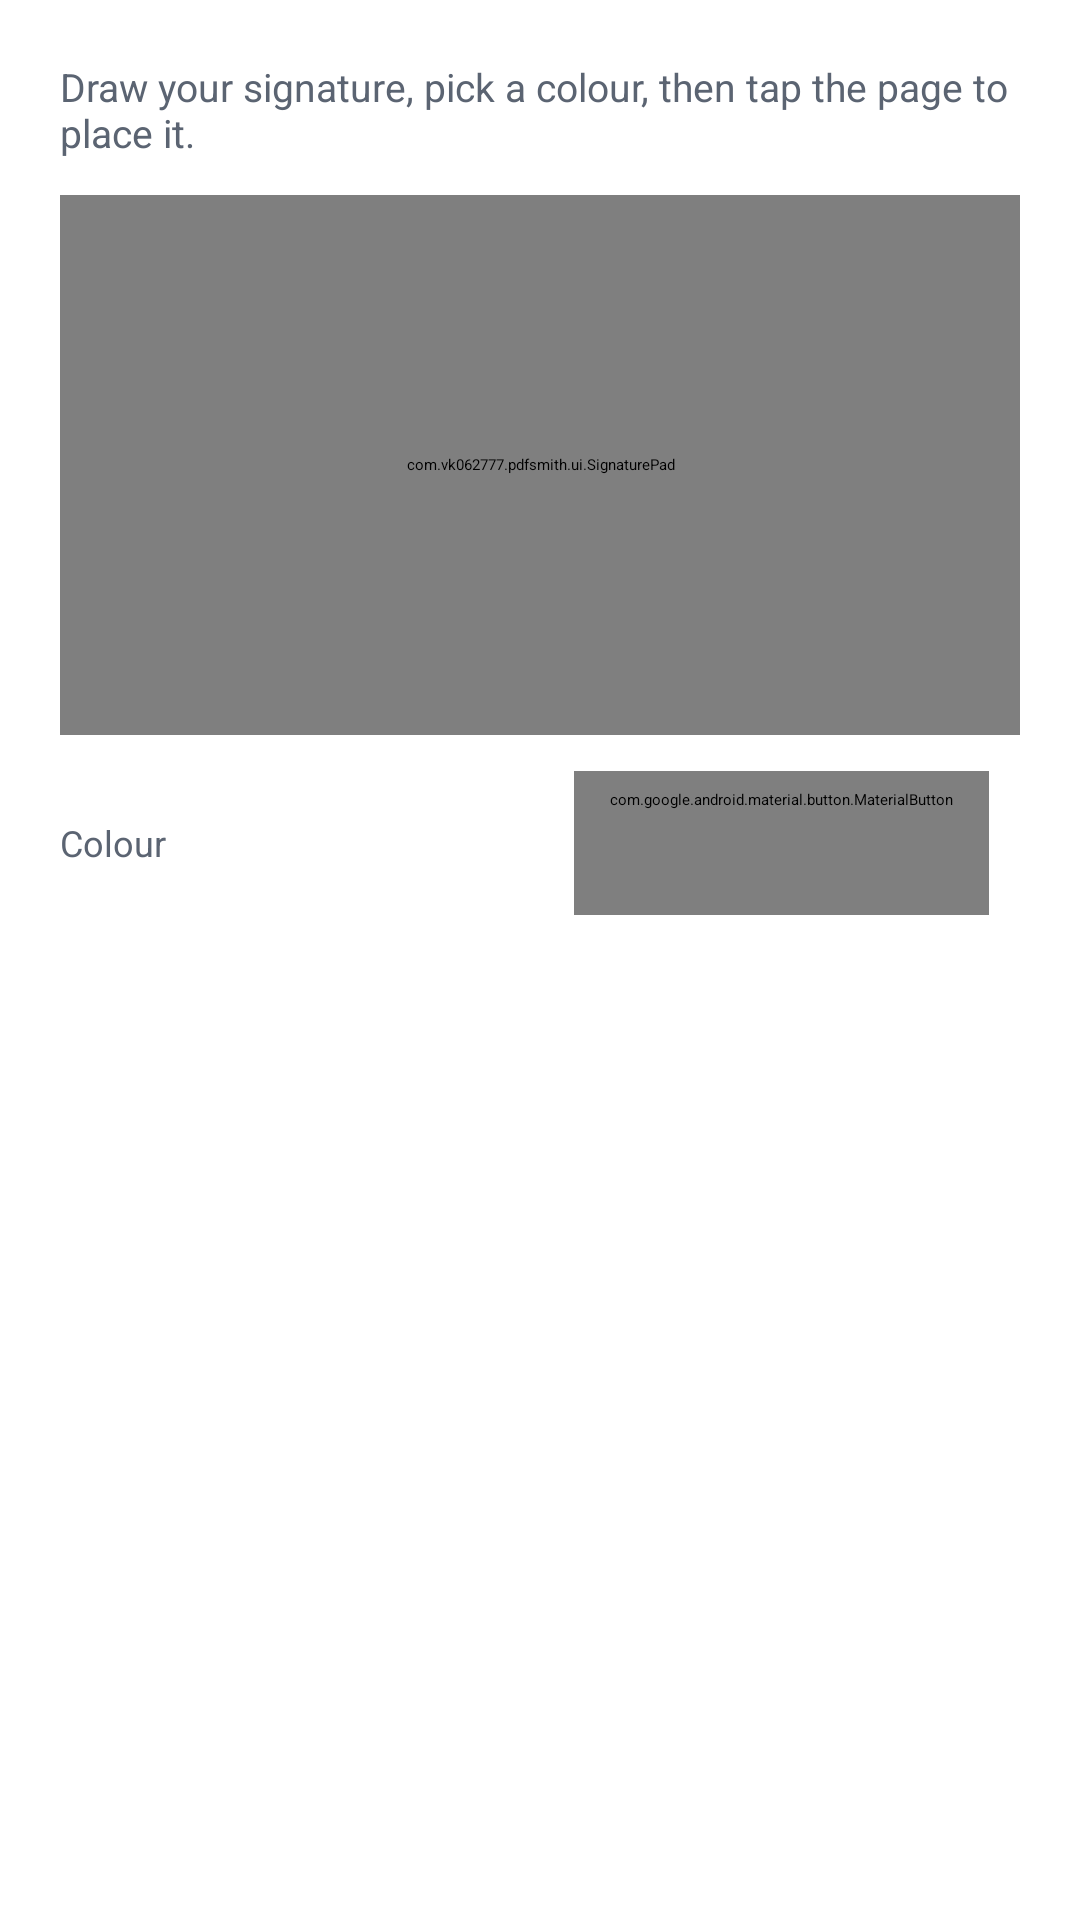

The Android layout XML behind this screen, and the referenced resources:
<!-- AndroidManifest.xml: application theme Theme.PDFsmith -->
<!-- res/layout/dialog_signature.xml -->
<?xml version="1.0" encoding="utf-8"?>
<LinearLayout xmlns:android="http://schemas.android.com/apk/res/android"
    android:layout_width="match_parent"
    android:layout_height="wrap_content"
    android:orientation="vertical"
    android:padding="20dp">

    <TextView
        android:layout_width="match_parent"
        android:layout_height="wrap_content"
        android:text="@string/hint_sign"
        android:textColor="@color/text_secondary"
        android:textSize="13sp" />

    <com.vk062777.pdfsmith.ui.SignaturePad
        android:id="@+id/pad"
        android:layout_width="match_parent"
        android:layout_height="180dp"
        android:layout_marginTop="12dp"
        android:background="@color/surface_variant" />

    <LinearLayout
        android:layout_width="match_parent"
        android:layout_height="wrap_content"
        android:layout_marginTop="12dp"
        android:gravity="center_vertical"
        android:orientation="horizontal">

        <TextView
            android:layout_width="wrap_content"
            android:layout_height="wrap_content"
            android:text="@string/label_colour"
            android:textColor="@color/text_secondary"
            android:textSize="12sp" />

        <ImageButton
            android:id="@+id/inkBlack"
            android:layout_width="34dp"
            android:layout_height="34dp"
            android:layout_marginStart="10dp"
            android:background="@drawable/bg_swatch"
            android:backgroundTint="@color/swatch_black"
            android:contentDescription="@string/label_colour" />

        <ImageButton
            android:id="@+id/inkBlue"
            android:layout_width="34dp"
            android:layout_height="34dp"
            android:layout_marginStart="8dp"
            android:background="@drawable/bg_swatch"
            android:backgroundTint="@color/swatch_blue"
            android:contentDescription="@string/label_colour" />

        <ImageButton
            android:id="@+id/inkRed"
            android:layout_width="34dp"
            android:layout_height="34dp"
            android:layout_marginStart="8dp"
            android:background="@drawable/bg_swatch"
            android:backgroundTint="@color/swatch_red"
            android:contentDescription="@string/label_colour" />

        <com.google.android.material.button.MaterialButton
            android:id="@+id/clear"
            style="@style/Widget.KavoPDF.Button.Text"
            android:layout_width="wrap_content"
            android:layout_height="wrap_content"
            android:layout_marginStart="8dp"
            android:text="@string/action_clear" />
    </LinearLayout>

</LinearLayout>
<!-- resources referenced by this layout -->
<resources>
  <color name="surface_variant">#FFF0F1F5</color>
  <color name="swatch_black">#FF111111</color>
  <color name="swatch_blue">#FF1C7ED6</color>
  <color name="swatch_red">#FFE03131</color>
  <color name="text_secondary">#FF5B6472</color>
  <string name="action_clear">Clear</string>
  <string name="hint_sign">Draw your signature, pick a colour, then tap the page to place it.</string>
  <string name="label_colour">Colour</string>
  <style name="Widget.KavoPDF.Button.Text" parent="Widget.Material3.Button.TextButton">
          <item name="shapeAppearance">@style/ShapeAppearance.KavoPDF.Pill</item>
      </style>
  <style name="ShapeAppearance.KavoPDF.Pill" parent="">
          <item name="cornerFamily">rounded</item>
          <item name="cornerSize">50%</item>
      </style>
  <color name="white">#FFFFFFFF</color>
  <color name="brand_secondary">#FF0C8599</color>
  <color name="brand_secondary_container">#FFD3F1F5</color>
  <color name="app_background">#FFF5F6FA</color>
  <color name="surface">#FFFFFFFF</color>
  <color name="text_primary">#FF16181D</color>
  <style name="Animation.PDFsmith" parent="@android:style/Animation.Activity">
          <item name="android:activityOpenEnterAnimation">@anim/slide_in_right</item>
          <item name="android:activityOpenExitAnimation">@anim/fade_out_slight</item>
          <item name="android:activityCloseEnterAnimation">@anim/fade_in_slight</item>
          <item name="android:activityCloseExitAnimation">@anim/slide_out_right</item>
      </style>
  <style name="Widget.KavoPDF.TextInput" parent="Widget.Material3.TextInputLayout.FilledBox">
          <item name="boxBackgroundColor">@color/field_bg</item>
          <item name="boxCornerRadiusTopStart">26dp</item>
          <item name="boxCornerRadiusTopEnd">26dp</item>
          <item name="boxCornerRadiusBottomStart">26dp</item>
          <item name="boxCornerRadiusBottomEnd">26dp</item>
          <item name="boxStrokeWidth">0dp</item>
          <item name="boxStrokeWidthFocused">0dp</item>
          <item name="hintTextColor">?attr/colorPrimary</item>
      </style>
  <style name="Widget.KavoPDF.Button" parent="Widget.Material3.Button">
          <item name="shapeAppearance">@style/ShapeAppearance.KavoPDF.Pill</item>
      </style>
  <style name="ShapeAppearance.KavoPDF.CornerExtraSmall" parent="">
          <item name="cornerFamily">rounded</item><item name="cornerSize">8dp</item>
      </style>
  <style name="ShapeAppearance.KavoPDF.CornerSmall" parent="">
          <item name="cornerFamily">rounded</item><item name="cornerSize">12dp</item>
      </style>
  <style name="ShapeAppearance.KavoPDF.CornerMedium" parent="">
          <item name="cornerFamily">rounded</item><item name="cornerSize">16dp</item>
      </style>
  <style name="ShapeAppearance.KavoPDF.CornerLarge" parent="">
          <item name="cornerFamily">rounded</item><item name="cornerSize">24dp</item>
      </style>
  <style name="ShapeAppearance.KavoPDF.CornerExtraLarge" parent="">
          <item name="cornerFamily">rounded</item><item name="cornerSize">32dp</item>
      </style>
  <style name="ThemeOverlay.KavoPDF.Dialog" parent="ThemeOverlay.Material3.MaterialAlertDialog">
          <item name="shapeAppearanceOverlay">@style/ShapeAppearance.KavoPDF.Dialog</item>
          <item name="android:windowBackground">@drawable/bg_dialog_rounded</item>
          <item name="android:backgroundDimAmount">0.55</item>
      </style>
  <color name="field_bg">#FFF0F1F5</color>
  <style name="ShapeAppearance.KavoPDF.Dialog" parent="">
          <item name="cornerFamily">rounded</item>
          <item name="cornerSize">26dp</item>
      </style>
</resources>
